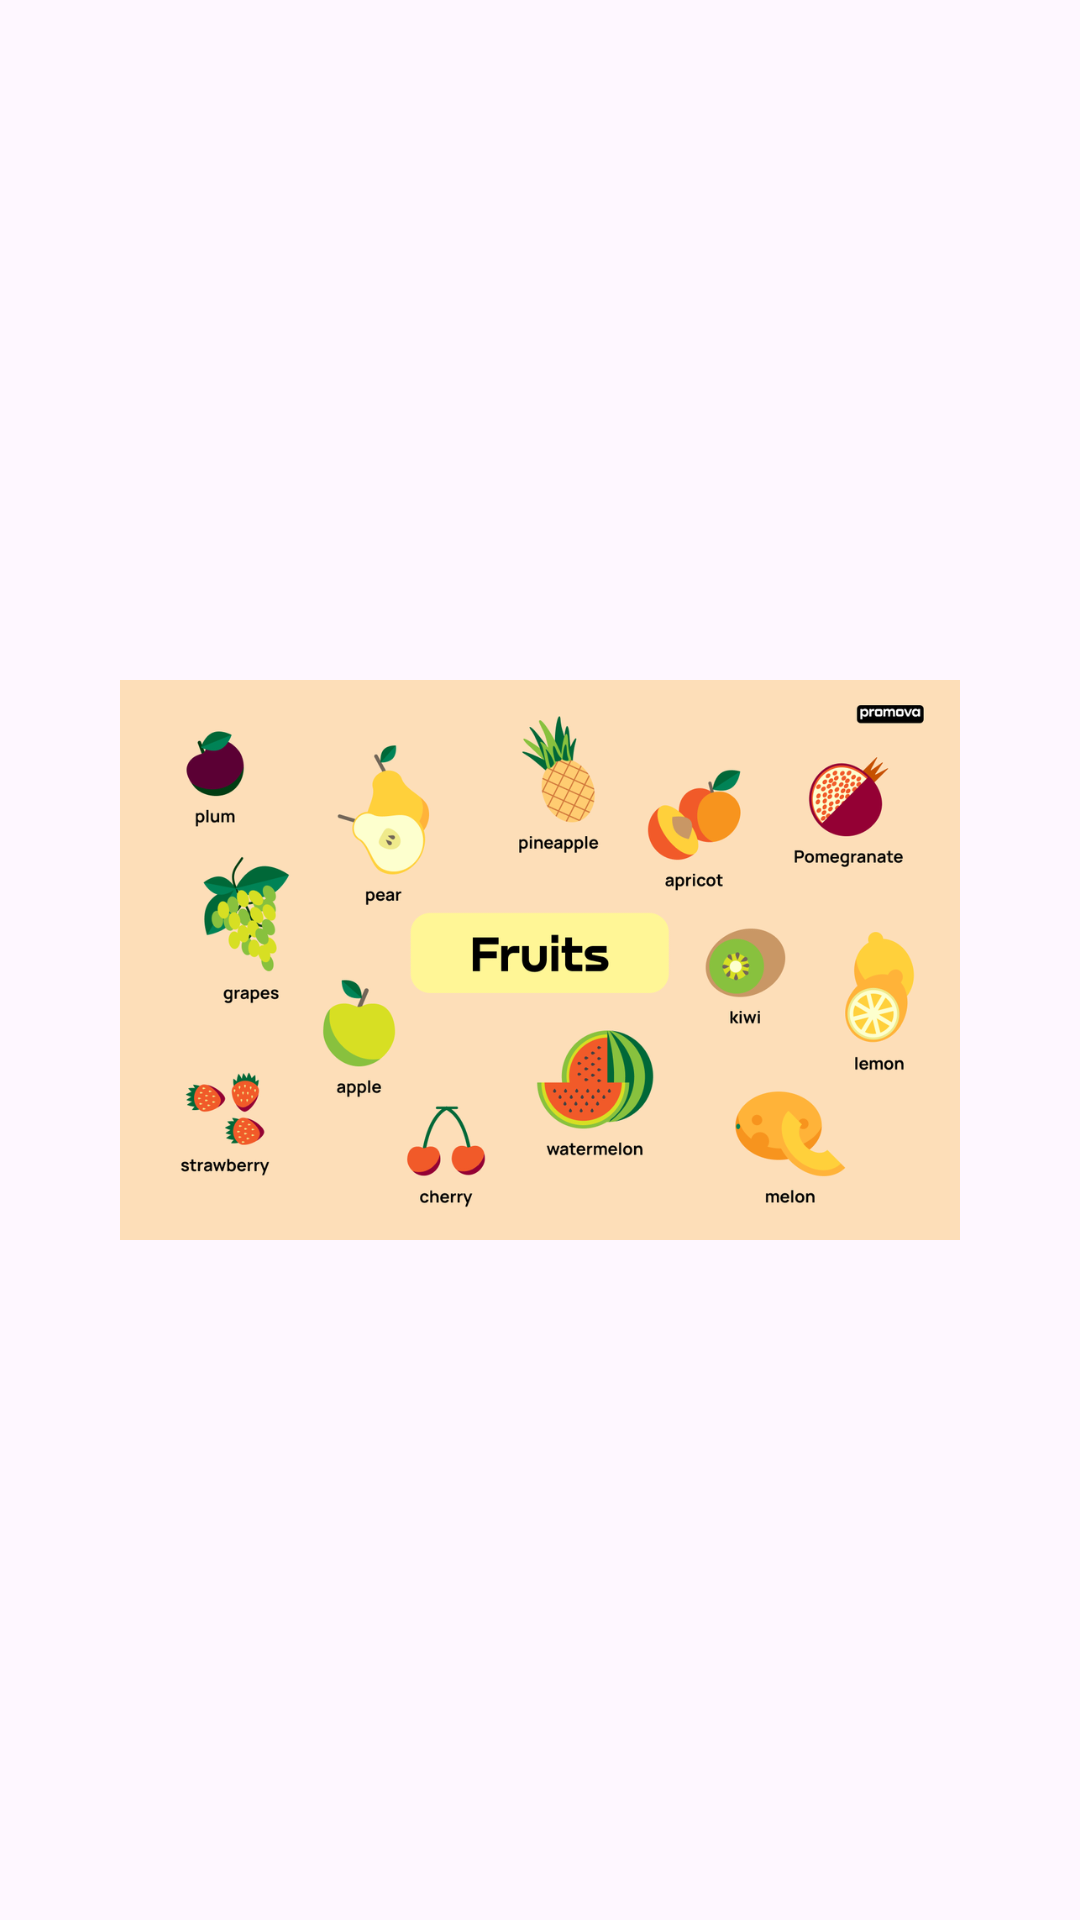

Android layout source for this screen:
<!-- AndroidManifest.xml: application theme Theme._1_fruite_study -->
<!-- res/layout/activity_splash.xml -->
<?xml version="1.0" encoding="utf-8"?>
<LinearLayout xmlns:android="http://schemas.android.com/apk/res/android"
    xmlns:app="http://schemas.android.com/apk/res-auto"
    xmlns:tools="http://schemas.android.com/tools"
    android:layout_width="match_parent"
    android:layout_height="match_parent"
    tools:context=".SplashActivity">

    <ImageView
        android:layout_margin="20dp"
        android:padding="20dp"
        android:src="@drawable/img"
        android:layout_width="match_parent"
        android:layout_height="match_parent"/>

</LinearLayout>
<!-- resources referenced by this layout -->
<resources>
  <!-- drawable img: png bitmap (drawable, 167609 bytes) -->
  <style name="Theme._1_fruite_study" parent="Base.Theme._1_fruite_study" />
  <style name="Base.Theme._1_fruite_study" parent="Theme.Material3.DayNight.NoActionBar">
          
          
      </style>
</resources>
